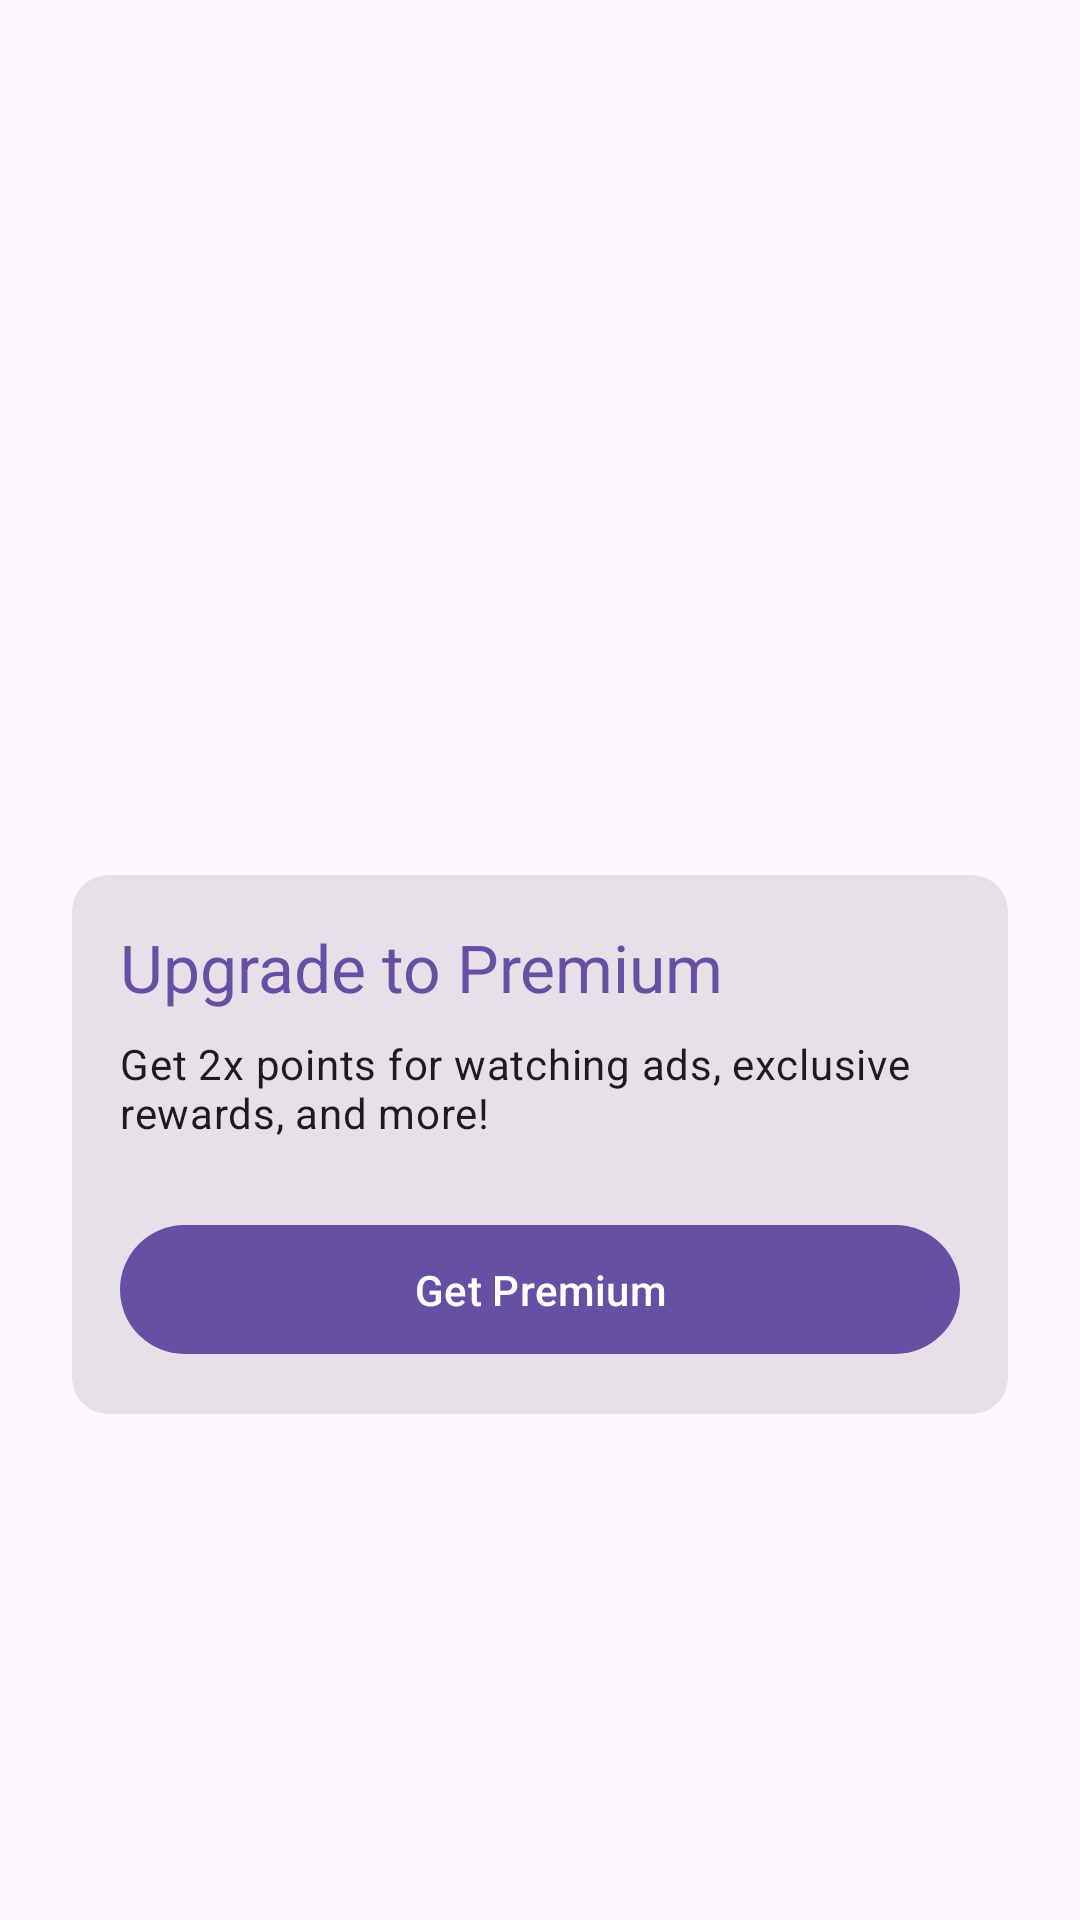

The Android layout XML behind this screen, and the referenced resources:
<!-- AndroidManifest.xml: application theme Theme.Dream -->
<!-- res/layout/fragment_user_profile.xml -->
<?xml version="1.0" encoding="utf-8"?>
<androidx.constraintlayout.widget.ConstraintLayout xmlns:android="http://schemas.android.com/apk/res/android"
    xmlns:app="http://schemas.android.com/apk/res-auto"
    xmlns:tools="http://schemas.android.com/tools"
    android:layout_width="match_parent"
    android:layout_height="match_parent"
    android:padding="24dp">

    <ImageView
        android:id="@+id/imageViewAvatar"
        android:layout_width="80dp"
        android:layout_height="80dp"
        android:layout_marginTop="32dp"
        android:contentDescription="@string/desc_user_avatar"
        app:layout_constraintEnd_toEndOf="parent"
        app:layout_constraintStart_toStartOf="parent"
        app:layout_constraintTop_toTopOf="parent"
        app:srcCompat="@drawable/ic_account_circle"
        tools:srcCompat="@tools:sample/avatars" />

    <TextView
        android:id="@+id/textViewUsername"
        android:layout_width="wrap_content"
        android:layout_height="wrap_content"
        android:layout_marginTop="24dp"
        android:textAppearance="?attr/textAppearanceHeadlineSmall"
        app:layout_constraintEnd_toEndOf="parent"
        app:layout_constraintStart_toStartOf="parent"
        app:layout_constraintTop_toBottomOf="@id/imageViewAvatar"
        tools:text="JohnDoe" />

    <TextView
        android:id="@+id/textViewPoints"
        android:layout_width="wrap_content"
        android:layout_height="wrap_content"
        android:layout_marginTop="16dp"
        android:textAppearance="?attr/textAppearanceTitleMedium"
        android:textColor="?attr/colorPrimary"
        app:layout_constraintEnd_toEndOf="parent"
        app:layout_constraintStart_toStartOf="parent"
        app:layout_constraintTop_toBottomOf="@id/textViewUsername"
        tools:text="250 points" />

    <TextView
        android:id="@+id/textViewUserLevel"
        android:layout_width="wrap_content"
        android:layout_height="wrap_content"
        android:layout_marginTop="8dp"
        android:textAppearance="?attr/textAppearanceBodyLarge"
        android:textColor="?attr/colorSecondary"
        app:layout_constraintEnd_toEndOf="parent"
        app:layout_constraintStart_toStartOf="parent"
        app:layout_constraintTop_toBottomOf="@id/textViewPoints"
        tools:text="Level 5" />

    <com.google.android.material.card.MaterialCardView
        android:id="@+id/cardPremium"
        style="?attr/materialCardViewFilledStyle"
        android:layout_width="0dp"
        android:layout_height="wrap_content"
        android:layout_marginTop="32dp"
        app:layout_constraintEnd_toEndOf="parent"
        app:layout_constraintStart_toStartOf="parent"
        app:layout_constraintTop_toBottomOf="@id/textViewUserLevel">

        <LinearLayout
            android:layout_width="match_parent"
            android:layout_height="wrap_content"
            android:orientation="vertical"
            android:padding="16dp">

            <TextView
                android:layout_width="wrap_content"
                android:layout_height="wrap_content"
                android:text="@string/premium_benefits_title"
                android:textAppearance="?attr/textAppearanceTitleLarge"
                android:textColor="?attr/colorPrimary" />

            <TextView
                android:layout_width="wrap_content"
                android:layout_height="wrap_content"
                android:layout_marginTop="8dp"
                android:text="@string/premium_benefits_description"
                android:textAppearance="?attr/textAppearanceBodyMedium" />

            <com.google.android.material.button.MaterialButton
                android:id="@+id/buttonPurchasePremium"
                android:layout_width="match_parent"
                android:layout_height="wrap_content"
                android:layout_marginTop="24dp"
                android:paddingVertical="12dp"
                android:text="@string/purchase_premium_button"
                app:icon="@drawable/ic_workspace_premium" />

        </LinearLayout>

    </com.google.android.material.card.MaterialCardView>

</androidx.constraintlayout.widget.ConstraintLayout>
<!-- resources referenced by this layout -->
<resources>
  <string name="desc_user_avatar">User avatar</string>
  <string name="premium_benefits_description">Get 2x points for watching ads, exclusive rewards, and more!</string>
  <string name="premium_benefits_title">Upgrade to Premium</string>
  <string name="purchase_premium_button">Get Premium</string>
  <style name="Theme.Dream" parent="Base.Theme.Dream" />
  <style name="Base.Theme.Dream" parent="Theme.Material3.DayNight.NoActionBar">
          
          
      </style>
</resources>
